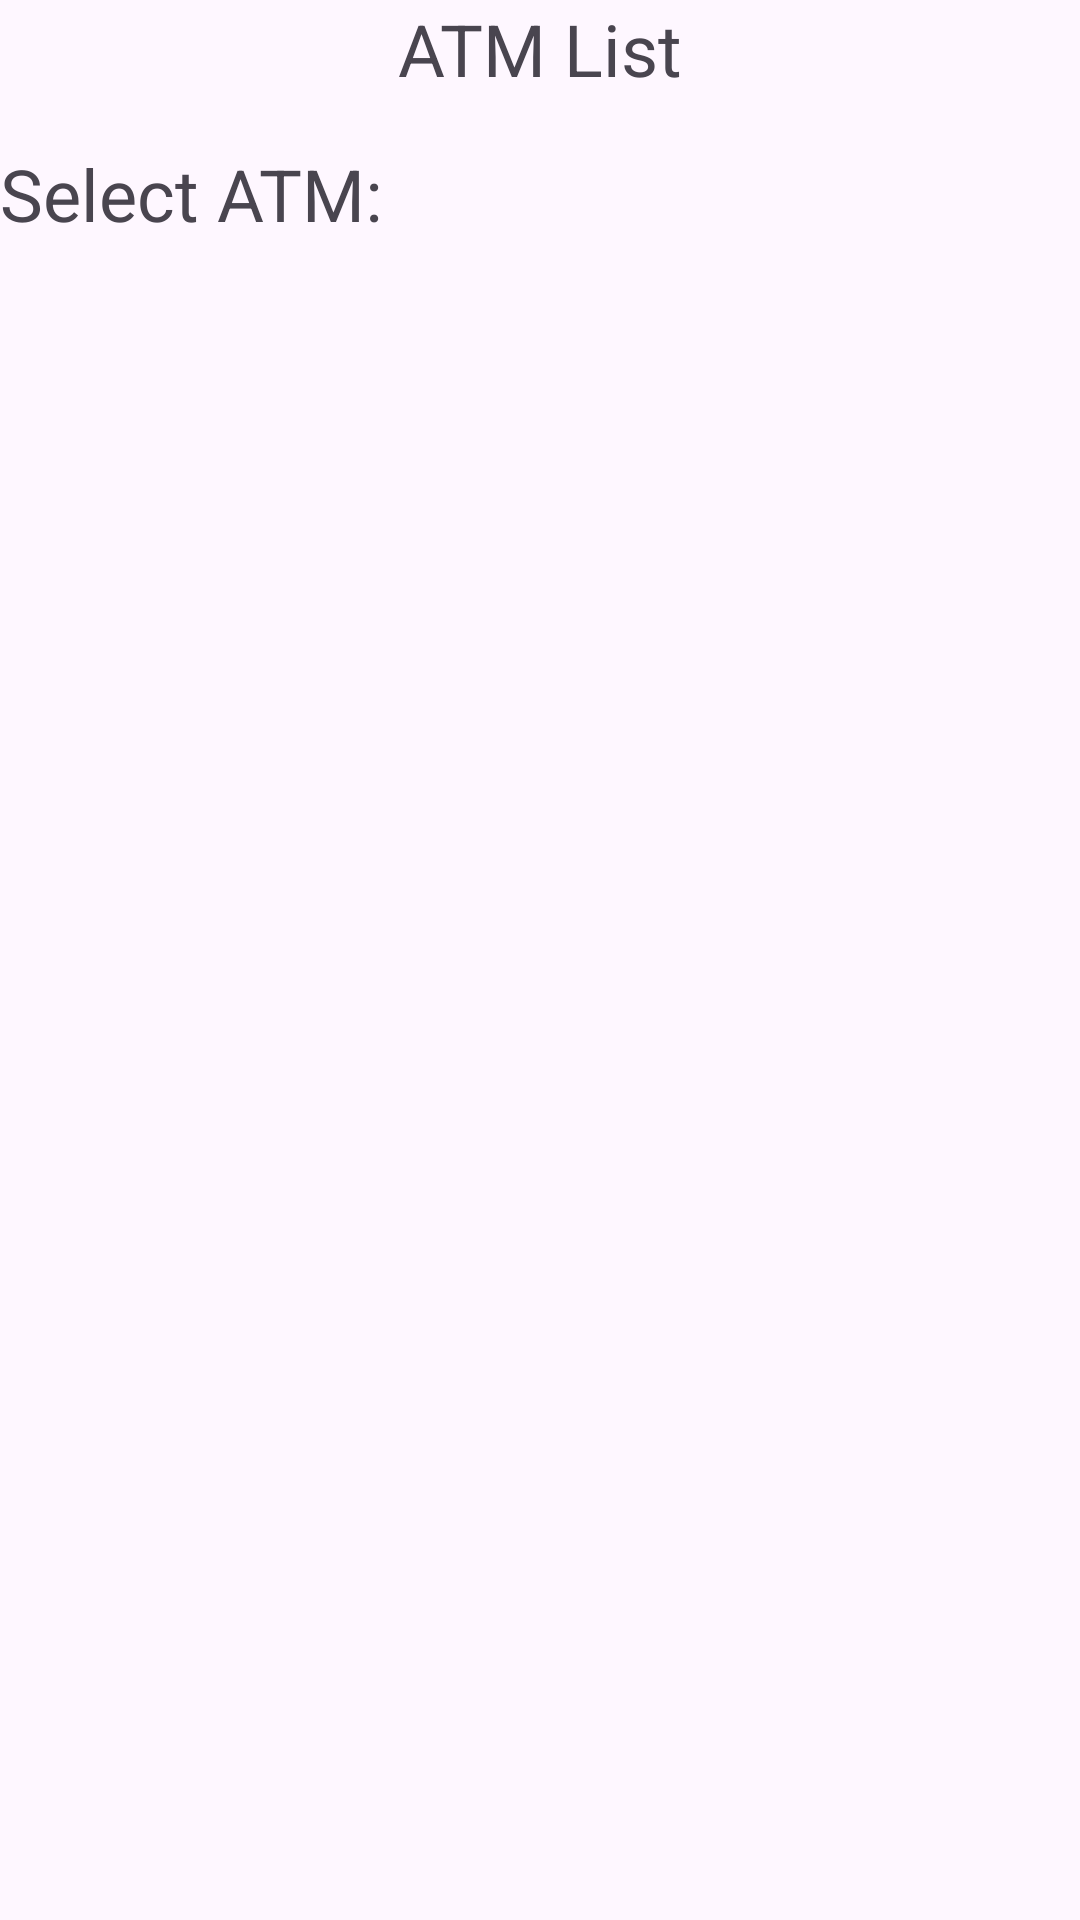

Reconstruct the res/layout file that produces this screen, plus the resources it refers to.
<!-- AndroidManifest.xml: application theme Theme.Bancoivpelo -->
<!-- res/layout/activity_atm_list.xml -->
<?xml version="1.0" encoding="utf-8"?>
<androidx.constraintlayout.widget.ConstraintLayout xmlns:android="http://schemas.android.com/apk/res/android"
    xmlns:app="http://schemas.android.com/apk/res-auto"
    xmlns:tools="http://schemas.android.com/tools"
    android:layout_width="match_parent"
    android:layout_height="match_parent"
    tools:context=".activity.AtmListActivity">

    <TextView
        android:id="@+id/textViewTitle"
        android:layout_width="wrap_content"
        android:layout_height="wrap_content"
        android:text="ATM List"
        android:textSize="24sp"
        app:layout_constraintEnd_toEndOf="parent"
        android:layout_marginEnd="16dp"
        android:layout_marginStart="16dp"

        app:layout_constraintStart_toStartOf="parent"
        app:layout_constraintTop_toTopOf="parent" />

    <TextView
        android:id="@+id/textSelectAtm"
        android:layout_width="wrap_content"
        android:layout_height="wrap_content"
        android:text="Select ATM:"
        android:textSize="24sp"
        android:layout_marginBottom="16dp"
        android:layout_marginTop="16dp"
        app:layout_constraintStart_toStartOf="parent"
        app:layout_constraintTop_toBottomOf="@id/textViewTitle" />

    <androidx.recyclerview.widget.RecyclerView
        android:id="@+id/recyclerView"
        android:layout_width="0dp"
        android:layout_height="0dp"
        app:layout_constraintBottom_toBottomOf="parent"
        app:layout_constraintEnd_toEndOf="parent"
        android:layout_marginBottom="16dp"
        android:layout_marginTop="16dp"
        app:layout_constraintStart_toStartOf="parent"
        app:layout_constraintTop_toBottomOf="@id/textSelectAtm"
        tools:listitem="@layout/item_cajero" />

</androidx.constraintlayout.widget.ConstraintLayout>
<!-- res/layout/item_cajero.xml (included above) -->
<?xml version="1.0" encoding="utf-8"?>
<com.google.android.material.card.MaterialCardView xmlns:android="http://schemas.android.com/apk/res/android"
    android:layout_width="match_parent"
    android:layout_height="@dimen/item_card_height"
    android:layout_marginHorizontal="@dimen/common_padding_min"
    android:layout_marginTop="@dimen/common_padding_middle">

    <RelativeLayout
        android:layout_width="match_parent"
        android:layout_height="wrap_content">

        <ImageView
            android:id="@+id/imageViewBank"
            android:layout_width="48dp"
            android:layout_height="48dp"
            android:layout_centerVertical="true"
            android:src="@drawable/baseline_account_balance_24" />

        <LinearLayout
            android:layout_width="match_parent"
            android:layout_height="match_parent"
            android:layout_centerVertical="true"
            android:layout_margin="10dp"
            android:layout_toEndOf="@id/imageViewBank"
            android:orientation="vertical"
            android:padding="10dp">

            <TextView
                android:id="@+id/textNombreCajero"
                android:layout_width="wrap_content"
                android:layout_height="wrap_content"
                android:text="ATM 1"
                android:textStyle="bold" />

            <TextView
                android:id="@+id/textCajeroDireccion"
                android:layout_width="wrap_content"
                android:layout_height="wrap_content"
                android:text="Carrer del Clariano, 1111, 46021 Valencia,Valencia,España" />

        </LinearLayout>

    </RelativeLayout>

</com.google.android.material.card.MaterialCardView>
<!-- resources referenced by this layout -->
<resources>
  <dimen name="common_padding_middle">24dp</dimen>
  <dimen name="common_padding_min">8dp</dimen>
  <dimen name="item_card_height">100dp</dimen>
  <style name="Theme.Bancoivpelo" parent="Base.Theme.Bancoivpelo" />
  <style name="Base.Theme.Bancoivpelo" parent="Theme.Material3.DayNight.NoActionBar">
          
          
          <item name="colorPrimary">#3F51B5</item>
          <item name="colorPrimaryDark">#303F9F</item>
          <item name="colorAccent">#FF4081</item>
          <item name="colorSecondary">#FFA726</item>
      </style>
</resources>
